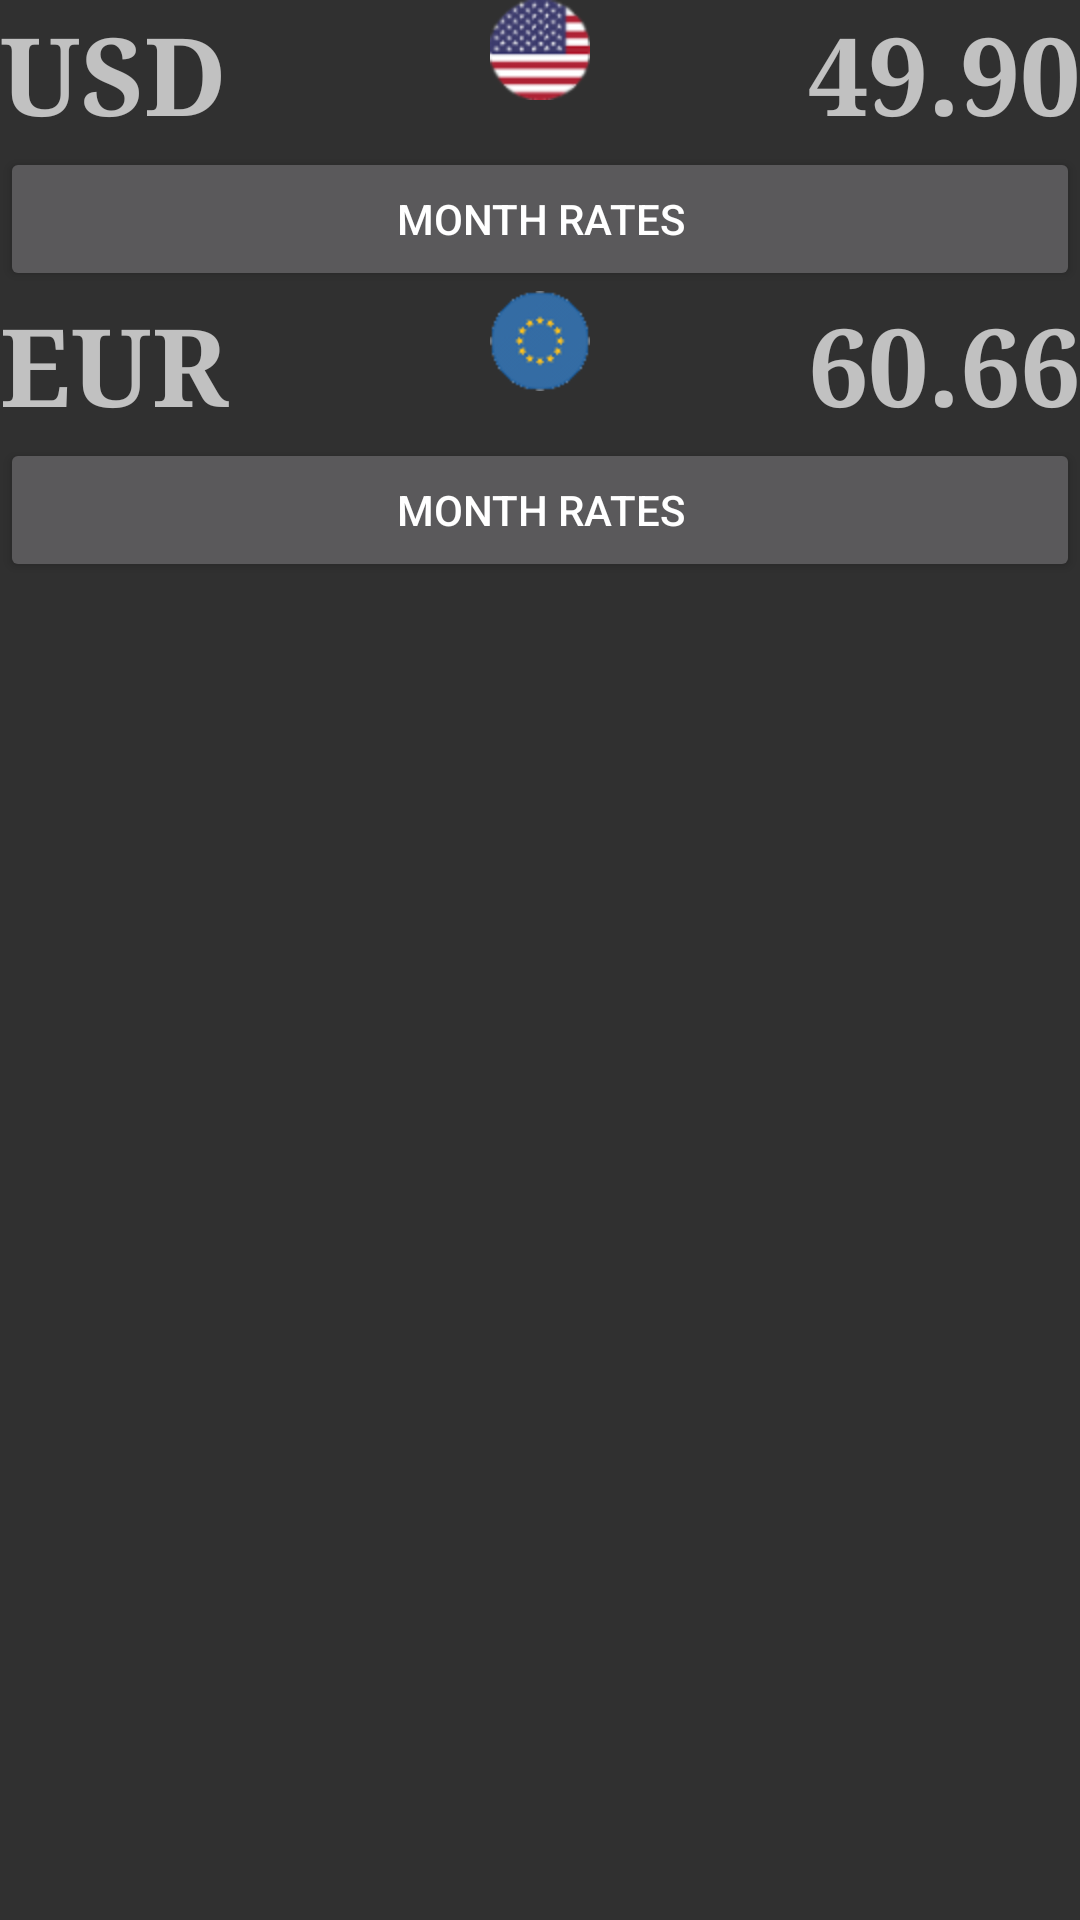

Reconstruct the res/layout file that produces this screen, plus the resources it refers to.
<!-- AndroidManifest.xml: application theme AppTheme -->
<!-- res/layout/activity_main.xml -->
<?xml version="1.0" encoding="utf-8"?>
<LinearLayout xmlns:android="http://schemas.android.com/apk/res/android"
    xmlns:app="http://schemas.android.com/apk/res-auto"
    android:orientation="vertical"
    android:layout_width="match_parent"
    android:layout_height="match_parent"
    android:id="@+id/lr">

    <RelativeLayout
        android:orientation="horizontal"
        android:layout_width="match_parent"
        android:layout_height="wrap_content"
        android:weightSum="1">

        <TextView
            android:layout_height="wrap_content"
            android:text="@string/string_dollar"
            android:layout_width="match_parent"
            android:textSize="36sp"
            android:textAllCaps="true"
            android:textStyle="normal|bold"
            android:fontFamily="serif"
            android:textAlignment="viewStart"
            android:id="@+id/lblUsd" />

        <ImageView
            android:layout_width="match_parent"
            android:layout_height="wrap_content"
            app:srcCompat="@mipmap/usa"
            android:id="@+id/USA"
            android:layout_weight="0.01"
            android:layout_alignParentTop="true"
            android:layout_alignParentLeft="true"
            android:layout_alignParentStart="true" />

        <TextView
            android:text="49.90"
            android:layout_width="match_parent"
            android:layout_height="wrap_content"
            android:id="@+id/lblDollar"
            android:textSize="36sp"
            android:textStyle="normal|bold"
            android:textAllCaps="true"
            android:fontFamily="serif"
            android:textAlignment="viewEnd" />

    </RelativeLayout>

    <LinearLayout
        android:layout_width="match_parent"
        android:layout_height="wrap_content">

        <Button
            android:text="@string/month_rates"
            android:layout_width="wrap_content"
            android:layout_height="wrap_content"
            android:id="@+id/btnShowMonthRates1"
            android:layout_weight="0.01" />

    </LinearLayout>

    <RelativeLayout
        android:layout_width="match_parent"
        android:layout_height="wrap_content"
        android:weightSum="1">

        <TextView
            android:layout_width="match_parent"
            android:layout_height="wrap_content"
            android:text="@string/string_euro"
            android:textAlignment="viewStart"
            android:textSize="36sp"
            android:textStyle="normal|bold"
            android:textAllCaps="true"
            android:fontFamily="serif"
            android:id="@+id/lblEur" />

        <ImageView
            android:layout_height="wrap_content"
            app:srcCompat="@mipmap/euro"
            android:id="@+id/Europe"
            android:layout_width="match_parent" />

        <TextView

            android:text="60.66"
            android:layout_width="match_parent"
            android:layout_height="wrap_content"
            android:id="@+id/lblEuro"
            android:textAlignment="viewEnd"
            android:textSize="36sp"
            android:textStyle="normal|bold"
            android:textAllCaps="true"
            android:fontFamily="serif" />

    </RelativeLayout>

    <LinearLayout
        android:layout_width="match_parent"
        android:layout_height="wrap_content">

        <Button
            android:text="@string/month_rates"
            android:layout_width="match_parent"
            android:layout_height="wrap_content"
            android:id="@+id/btnShowMonthRates2"
            android:layout_weight="0.01" />

    </LinearLayout>

</LinearLayout>
<!-- resources referenced by this layout -->
<resources>
  <!-- mipmap euro: png bitmap (mipmap-hdpi, 2114 bytes) -->
  <!-- mipmap usa: png bitmap (mipmap-hdpi, 3338 bytes) -->
  <string name="month_rates">Month Rates</string>
  <string name="string_dollar">USD</string>
  <string name="string_euro">EUR</string>
  <style name="AppTheme" parent="Theme.AppCompat">
          
          <item name="colorPrimary">@color/colorPrimary</item>
          <item name="colorPrimaryDark">@color/colorPrimaryDark</item>
          <item name="colorAccent">@color/colorAccent</item>
      </style>
  <!-- not gathered from this repository: default colours our renderer supplied (Android Studio template values) -->
  <color name="colorPrimary">#FF6200EE</color>
  <color name="colorPrimaryDark">#FF3700B3</color>
  <color name="colorAccent">#FF03DAC5</color>
</resources>
